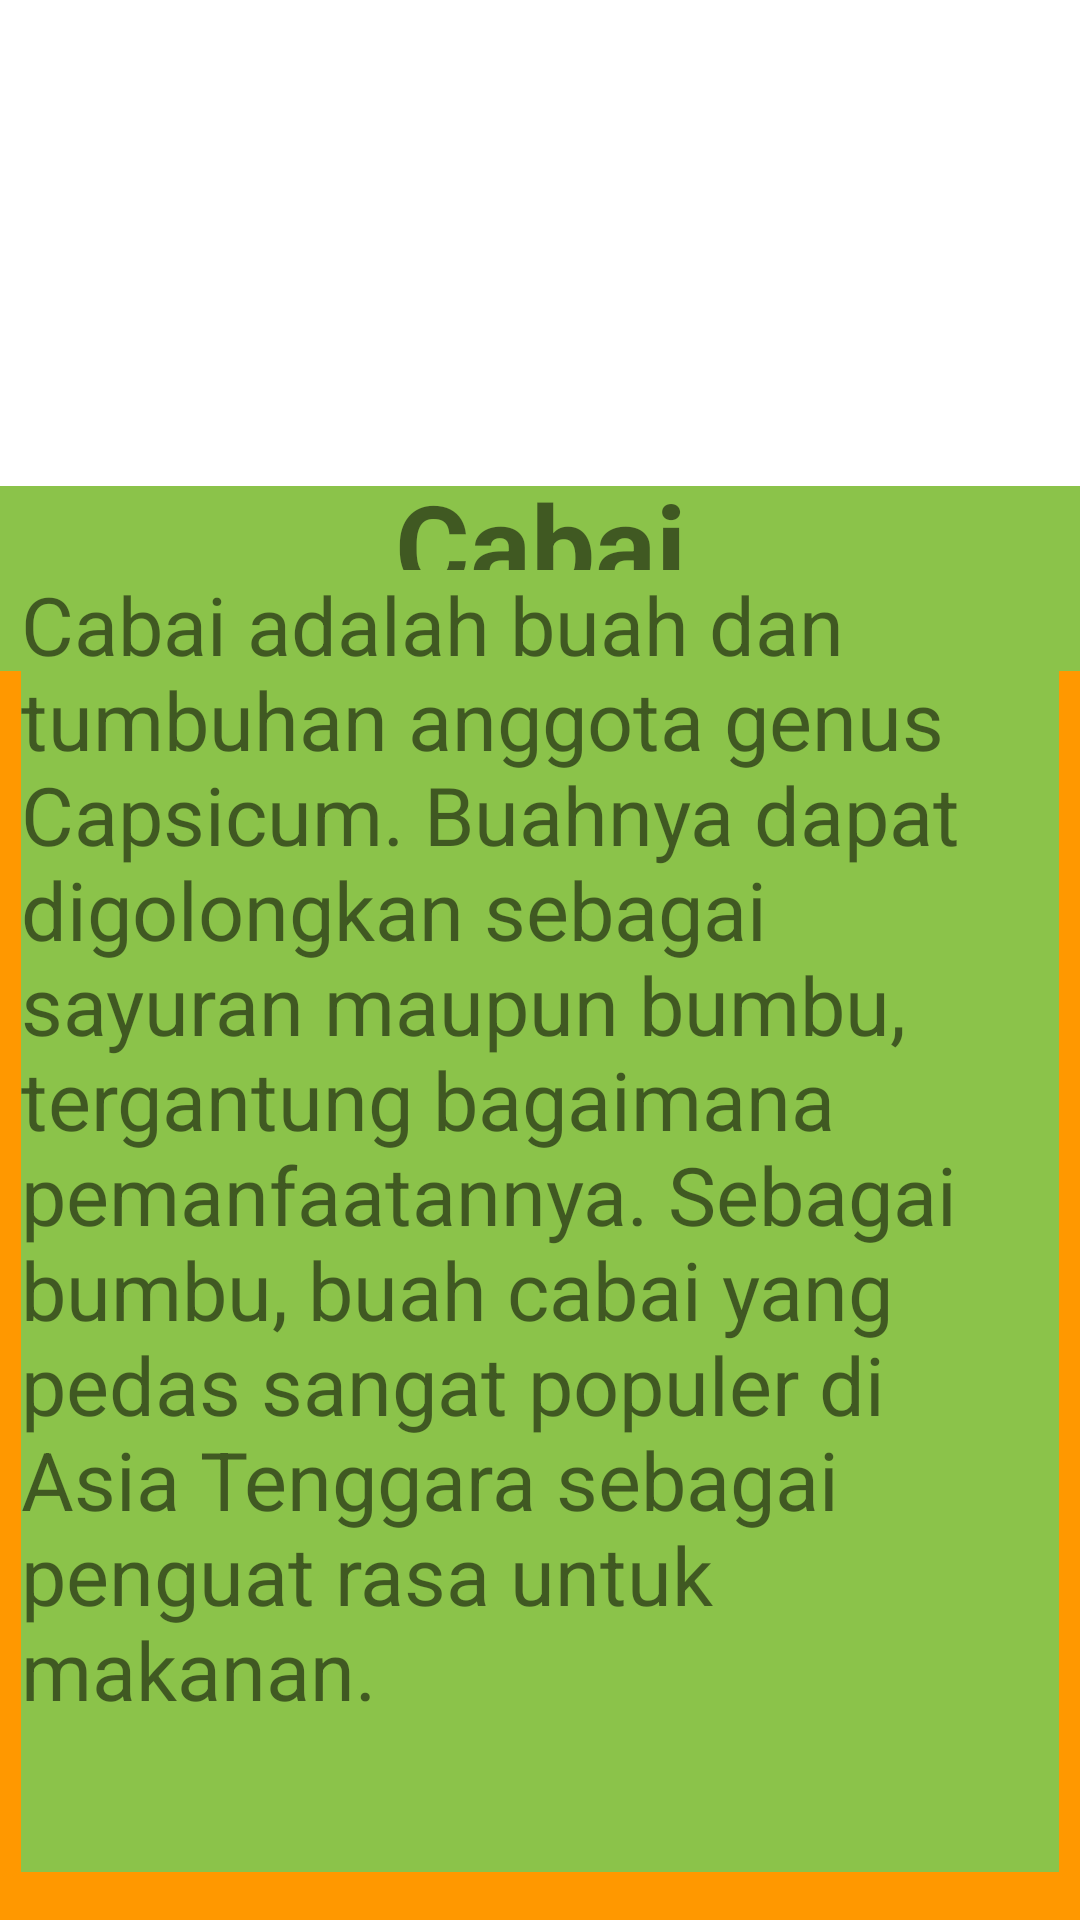

Produce the Android XML layout that renders to this screen, including the resource entries it uses.
<!-- AndroidManifest.xml: application theme Theme.Lailatulrisa_PPLG1 -->
<!-- res/layout/activity_cabai.xml -->
<?xml version="1.0" encoding="utf-8"?>
<androidx.constraintlayout.widget.ConstraintLayout xmlns:android="http://schemas.android.com/apk/res/android"
    xmlns:app="http://schemas.android.com/apk/res-auto"
    xmlns:tools="http://schemas.android.com/tools"
    android:layout_width="match_parent"
    android:layout_height="match_parent"
    android:background="#FF9800"
    tools:context=".cabai">

    <TextView
        android:id="@+id/textView5"
        android:layout_width="match_parent"
        android:layout_height="85dp"
        android:background="#8BC34A"
        android:gravity="center"
        android:text="Cabai"
        android:textStyle="bold"
        android:textSize="38dp"
        app:layout_constraintBottom_toBottomOf="parent"
        app:layout_constraintEnd_toEndOf="parent"
        app:layout_constraintHorizontal_bias="0.0"
        app:layout_constraintStart_toStartOf="parent"
        app:layout_constraintTop_toTopOf="parent"
        app:layout_constraintVertical_bias="0.25" />

    <ImageView
        android:id="@+id/imageView5"
        android:layout_width="match_parent"
        android:layout_height="162dp"
        android:background="@color/white"
        app:layout_constraintBottom_toBottomOf="parent"
        app:layout_constraintEnd_toEndOf="parent"
        app:layout_constraintHorizontal_bias="0.0"
        app:layout_constraintStart_toStartOf="parent"
        app:layout_constraintTop_toTopOf="parent"
        app:layout_constraintVertical_bias="0.0"
        app:srcCompat="@drawable/cabai" />

    <TextView
        android:id="@+id/textView11"
        android:layout_width="346dp"
        android:layout_height="434dp"
        android:layout_marginBottom="16dp"
        android:background="#8BC34A"
        android:text="Cabai adalah buah dan tumbuhan anggota genus Capsicum. Buahnya dapat digolongkan sebagai sayuran maupun bumbu, tergantung bagaimana pemanfaatannya. Sebagai bumbu, buah cabai yang pedas sangat populer di Asia Tenggara sebagai penguat rasa untuk makanan."
        android:textSize="27dp"
        app:layout_constraintBottom_toBottomOf="parent"
        app:layout_constraintEnd_toEndOf="parent"
        app:layout_constraintHorizontal_bias="0.492"
        app:layout_constraintStart_toStartOf="parent"
        app:layout_constraintTop_toBottomOf="@+id/textView10"
        app:layout_constraintVertical_bias="0.362" />

</androidx.constraintlayout.widget.ConstraintLayout>
<!-- resources referenced by this layout -->
<resources>
  <style name="Theme.Lailatulrisa_PPLG1" parent="Theme.MaterialComponents.DayNight.DarkActionBar">
          
          <item name="colorPrimary">@color/purple_500</item>
          <item name="colorPrimaryVariant">@color/purple_700</item>
          <item name="colorOnPrimary">@color/white</item>
          
          <item name="colorSecondary">@color/teal_200</item>
          <item name="colorSecondaryVariant">@color/teal_700</item>
          <item name="colorOnSecondary">@color/black</item>
          
          <item name="android:statusBarColor" tools:targetApi="21">?attr/colorPrimaryVariant</item>
          
      </style>
  <!-- not gathered from this repository: default colours our renderer supplied (Android Studio template values) -->
  <color name="purple_500">#FF6200EE</color>
  <color name="purple_700">#FF3700B3</color>
  <color name="teal_200">#FF03DAC5</color>
  <color name="teal_700">#FF018786</color>
  <color name="black">#FF000000</color>
  <color name="white">#FFFFFFFF</color>
</resources>
